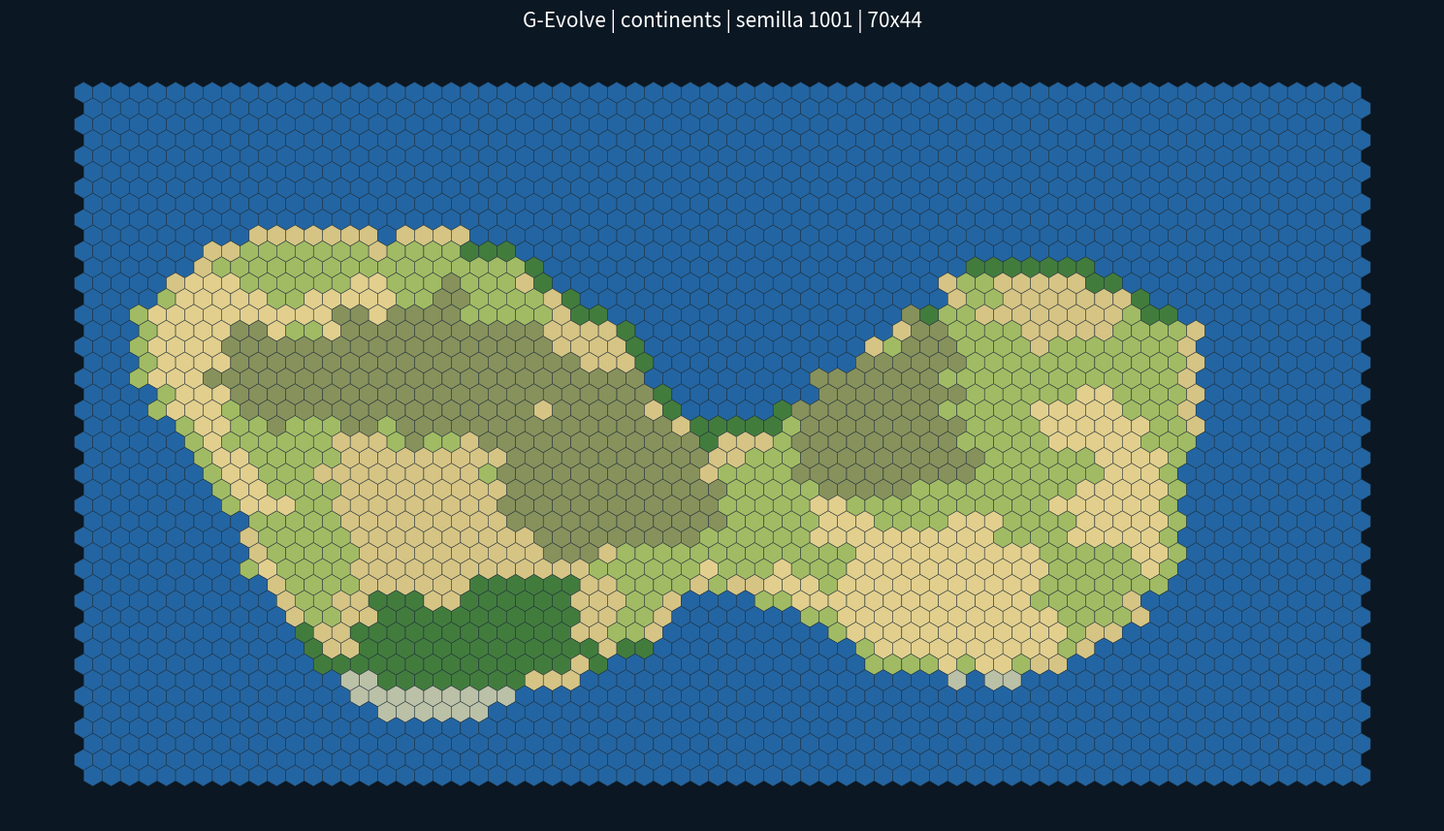

The script that saved this image:
"""G-Evolve | world generationfractal. Prototipo independiente inspirado en Civ VI."""
import argparse
from dataclasses import dataclass
import numpy as np
import matplotlib.pyplot as plt
from matplotlib.patches import RegularPolygon
from matplotlib.collections import PatchCollection

@dataclass
class Config:
    width:int=70
    height:int=44
    seed:int=1001
    world:str="continents"
    sea_level:float=.61
    world_age:str="normal"
    rainfall:str="normal"
    temperature:str="normal"

WORLDS=("continents","pangaea","archipelago","fractal")

def smooth_noise(rng,h,w,scale):
    ny=max(2,int(np.ceil(h/scale))+1)
    nx=max(2,int(np.ceil(w/scale)))
    nodes=rng.random((ny,nx))
    nodes=np.concatenate([nodes,nodes[:,0:1]],axis=1)
    yy=np.arange(h)/scale;xx=np.arange(w)/scale
    yi=np.minimum(np.floor(yy).astype(int),ny-2)
    xi=np.floor(xx).astype(int)%nx
    ty=yy-np.floor(yy);tx=xx-np.floor(xx)
    ty=ty*ty*(3-2*ty);tx=tx*tx*(3-2*tx)
    a=nodes[yi[:,None],xi[None,:]]
    b=nodes[yi[:,None],xi[None,:]+1]
    c=nodes[yi[:,None]+1,xi[None,:]]
    d=nodes[yi[:,None]+1,xi[None,:]+1]
    return ((1-ty[:,None])*((1-tx)[None,:]*a+tx[None,:]*b)
            +ty[:,None]*((1-tx)[None,:]*c+tx[None,:]*d))

def fbm(rng,h,w,scales=(36,18,9,4,2),persistence=.52):
    acc=np.zeros((h,w));weight=0
    for i,scale in enumerate(scales):
        amp=persistence**i
        acc+=amp*smooth_noise(rng,h,w,scale)
        weight+=amp
    return acc/weight

def world_mask(cfg,rng):
    h,w=cfg.height,cfg.width
    ys,xs=np.mgrid[:h,:w];x=xs/w;y=ys/h
    noise=fbm(rng,h,w,(max(8,w//2),max(5,w//4),max(3,w//8),4,2))
    if cfg.world=="continents":
        anchor=(np.exp(-((x-.26)/.21)**2-((y-.47)/.40)**2)
                +.93*np.exp(-((x-.75)/.20)**2-((y-.51)/.39)**2))
        value=.57*noise+.43*(anchor/1.1)
    elif cfg.world=="pangaea":
        anchor=np.exp(-((x-.49)/.36)**2-((y-.5)/.40)**2)
        value=.42*noise+.58*anchor
    elif cfg.world=="archipelago":
        phase=3.5*x+.6*np.sin(y*11)
        ridges=np.exp(-((y-(.50+.22*np.sin(phase*3)))/.10)**2)
        ridges+=.65*np.exp(-((y-(.50+.20*np.cos(phase*4+1)))/.075)**2)
        value=.74*noise+.26*np.minimum(1,ridges)
    else:
        value=noise
    value-=.10*np.maximum(0,(np.abs(y-.5)-.38)/.12)
    target={"continents":.40,"pangaea":.44,"archipelago":.23,"fractal":.38}[cfg.world]
    target=np.clip(target+(.61-cfg.sea_level)*.9,.10,.70)
    return value,value>=np.quantile(value,1-target)

def generate(cfg):
    if cfg.width<12 or cfg.height<10:
        raise ValueError("Tamaño mínimo: 12x10")
    if cfg.world not in WORLDS:raise ValueError("Mundo inválido")
    rng=np.random.default_rng(cfg.seed)
    h,w=cfg.height,cfg.width
    elevation,land=world_mask(cfg,rng)
    relief=fbm(rng,h,w,(20,9,4,2))
    peak={"young":.79,"normal":.86,"old":.91}[cfg.world_age]
    hills=(relief>.66)&land
    mountains=(relief>peak)&land
    lat=np.abs((np.arange(h)[:,None]+.5)/h-.5)*2
    thermal=(1-lat)+.13*(fbm(rng,h,w,(25,10,3))-.5)
    thermal=thermal+{"cold":-.12,"normal":0,"hot":.12}[cfg.temperature]
    wet=fbm(rng,h,w,(24,11,5,2))
    wet=wet+{"arid":-.12,"normal":0,"wet":.12}[cfg.rainfall]
    shore=np.zeros((h,w),dtype=bool)
    for dy,dx in ((-1,0),(1,0),(0,-1),(0,1)):
        shore|=land&(~np.roll(land,(dy,dx),axis=(0,1)))
    wet=np.clip(wet+.12*shore,0,1)
    biome=np.full((h,w),"ocean",dtype=object)
    biome[land]="plains"
    biome[land&(thermal<.16)]="snow"
    biome[land&(thermal>=.16)&(thermal<.30)]="tundra"
    biome[land&(thermal>=.30)&(wet<.34)]="desert"
    biome[land&(thermal>=.30)&(wet>=.34)&(wet<.46)]="grassland"
    biome[land&(thermal>=.45)&(wet>.70)]="rainforest"
    biome[land&(thermal>=.30)&(wet>.55)&(wet<=.70)]="forest"
    biome[hills]="hills"
    biome[mountains]="mountain"
    return dict(biome=biome,land=land,elevation=elevation,
                rainfall=wet,temperature=thermal,mountains=mountains)

COLORS={"ocean":"#2365a2","grassland":"#a1bb64","plains":"#d6c484",
"desert":"#e2cf8d","forest":"#427c3d","rainforest":"#246d50",
"tundra":"#bbc1a7","snow":"#f0f5f0","hills":"#87915c","mountain":"#737681"}

def render(world,cfg,output=None,show=False):
    fig,ax=plt.subplots(figsize=(15,9),facecolor="#0b1722")
    patches=[];colors=[]
    for row in range(cfg.height):
        for col in range(cfg.width):
            px=col*1.03+(row%2)*.515
            py=row*.89
            patches.append(RegularPolygon((px,py),6,radius=.59,orientation=0))
            colors.append(COLORS[world["biome"][row,col]])
    collection=PatchCollection(patches,facecolor=colors,
                               edgecolor="#253542",linewidth=.27)
    ax.add_collection(collection)
    ax.set_aspect("equal");ax.autoscale_view();ax.invert_yaxis();ax.axis("off")
    ax.set_title(f"G-Evolve | {cfg.world} | semilla {cfg.seed} | {cfg.width}x{cfg.height}",
                 color="white",fontsize=15,pad=15)
    fig.tight_layout()
    if output:fig.savefig(output,dpi=170,facecolor=fig.get_facecolor(),bbox_inches="tight")
    if show:plt.show()
    plt.close(fig)

def main():
    p=argparse.ArgumentParser(description="Generador fractal hexagonal de G-Evolve")
    p.add_argument("--seed",type=int,default=1001)
    p.add_argument("--width",type=int,default=70)
    p.add_argument("--height",type=int,default=44)
    p.add_argument("--world",choices=WORLDS,default="continents")
    p.add_argument("--sea-level",type=float,default=.61)
    p.add_argument("--world-age",choices=["young","normal","old"],default="normal")
    p.add_argument("--temperature",choices=["cold","normal","hot"],default="normal")
    p.add_argument("--rainfall",choices=["arid","normal","wet"],default="normal")
    p.add_argument("--output",default="world_fractal.png")
    p.add_argument("--show",action="store_true")
    a=p.parse_args()
    cfg=Config(a.width,a.height,a.seed,a.world,a.sea_level,
               a.world_age,a.rainfall,a.temperature)
    result=generate(cfg)
    render(result,cfg,a.output,a.show)
    print(f"Generado: {a.output} | tierra: {result['land'].mean()*100:.1f}% | semilla {a.seed}")

if __name__=="__main__":
    main()
